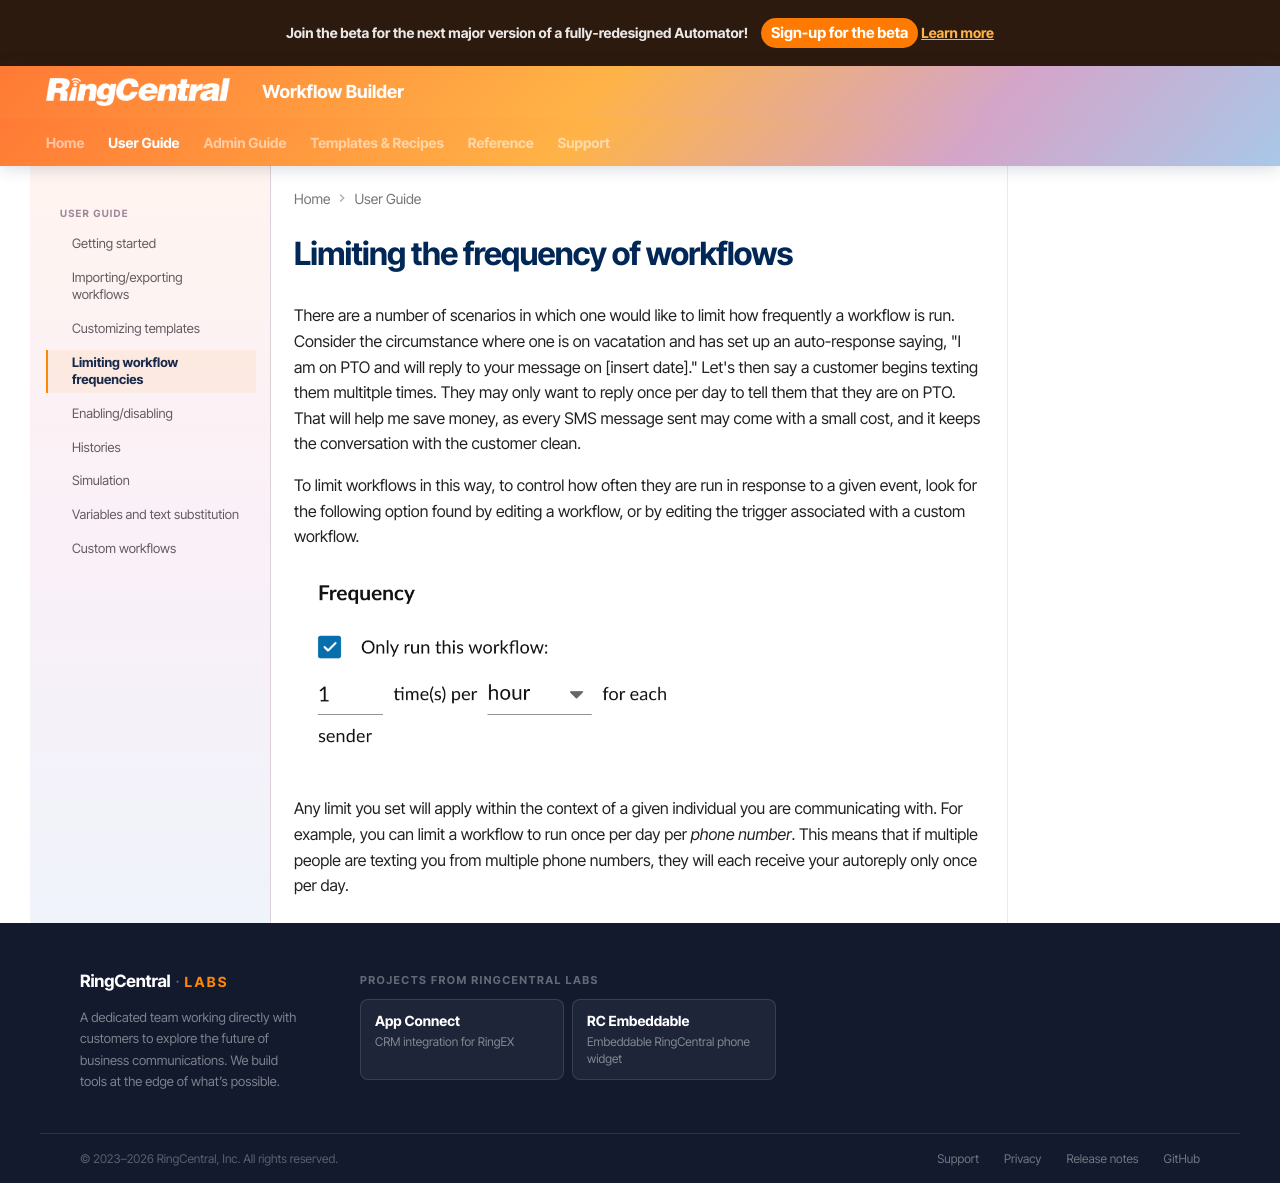

repository: ringcentral/ringcentral-automator-docs · page: users/frequency/index.html · generator: mkdocs

# Limiting the frequency of workflows

There are a number of scenarios in which one would like to limit how frequently a workflow is run. Consider the circumstance where one is on vacatation and has set up an auto-response saying, "I am on PTO and will reply to your message on [insert date]." Let's then say a customer begins texting them multitple times. They may only want to reply once per day to tell them that they are on PTO. That will help me save money, as every SMS message sent may come with a small cost, and it keeps the conversation with the customer clean.

To limit workflows in this way, to control how often they are run in response to a given event, look for the following option found by editing a workflow, or by editing the trigger associated with a custom workflow. 

![Workflow frequency settings](../img/automation-frequency.png){ style="max-width: 400px" }

Any limit you set will apply within the context of a given individual you are communicating with. For example, you can limit a workflow to run once per day per *phone number*. This means that if multiple people are texting you from multiple phone numbers, they will each receive your autoreply only once per day.
